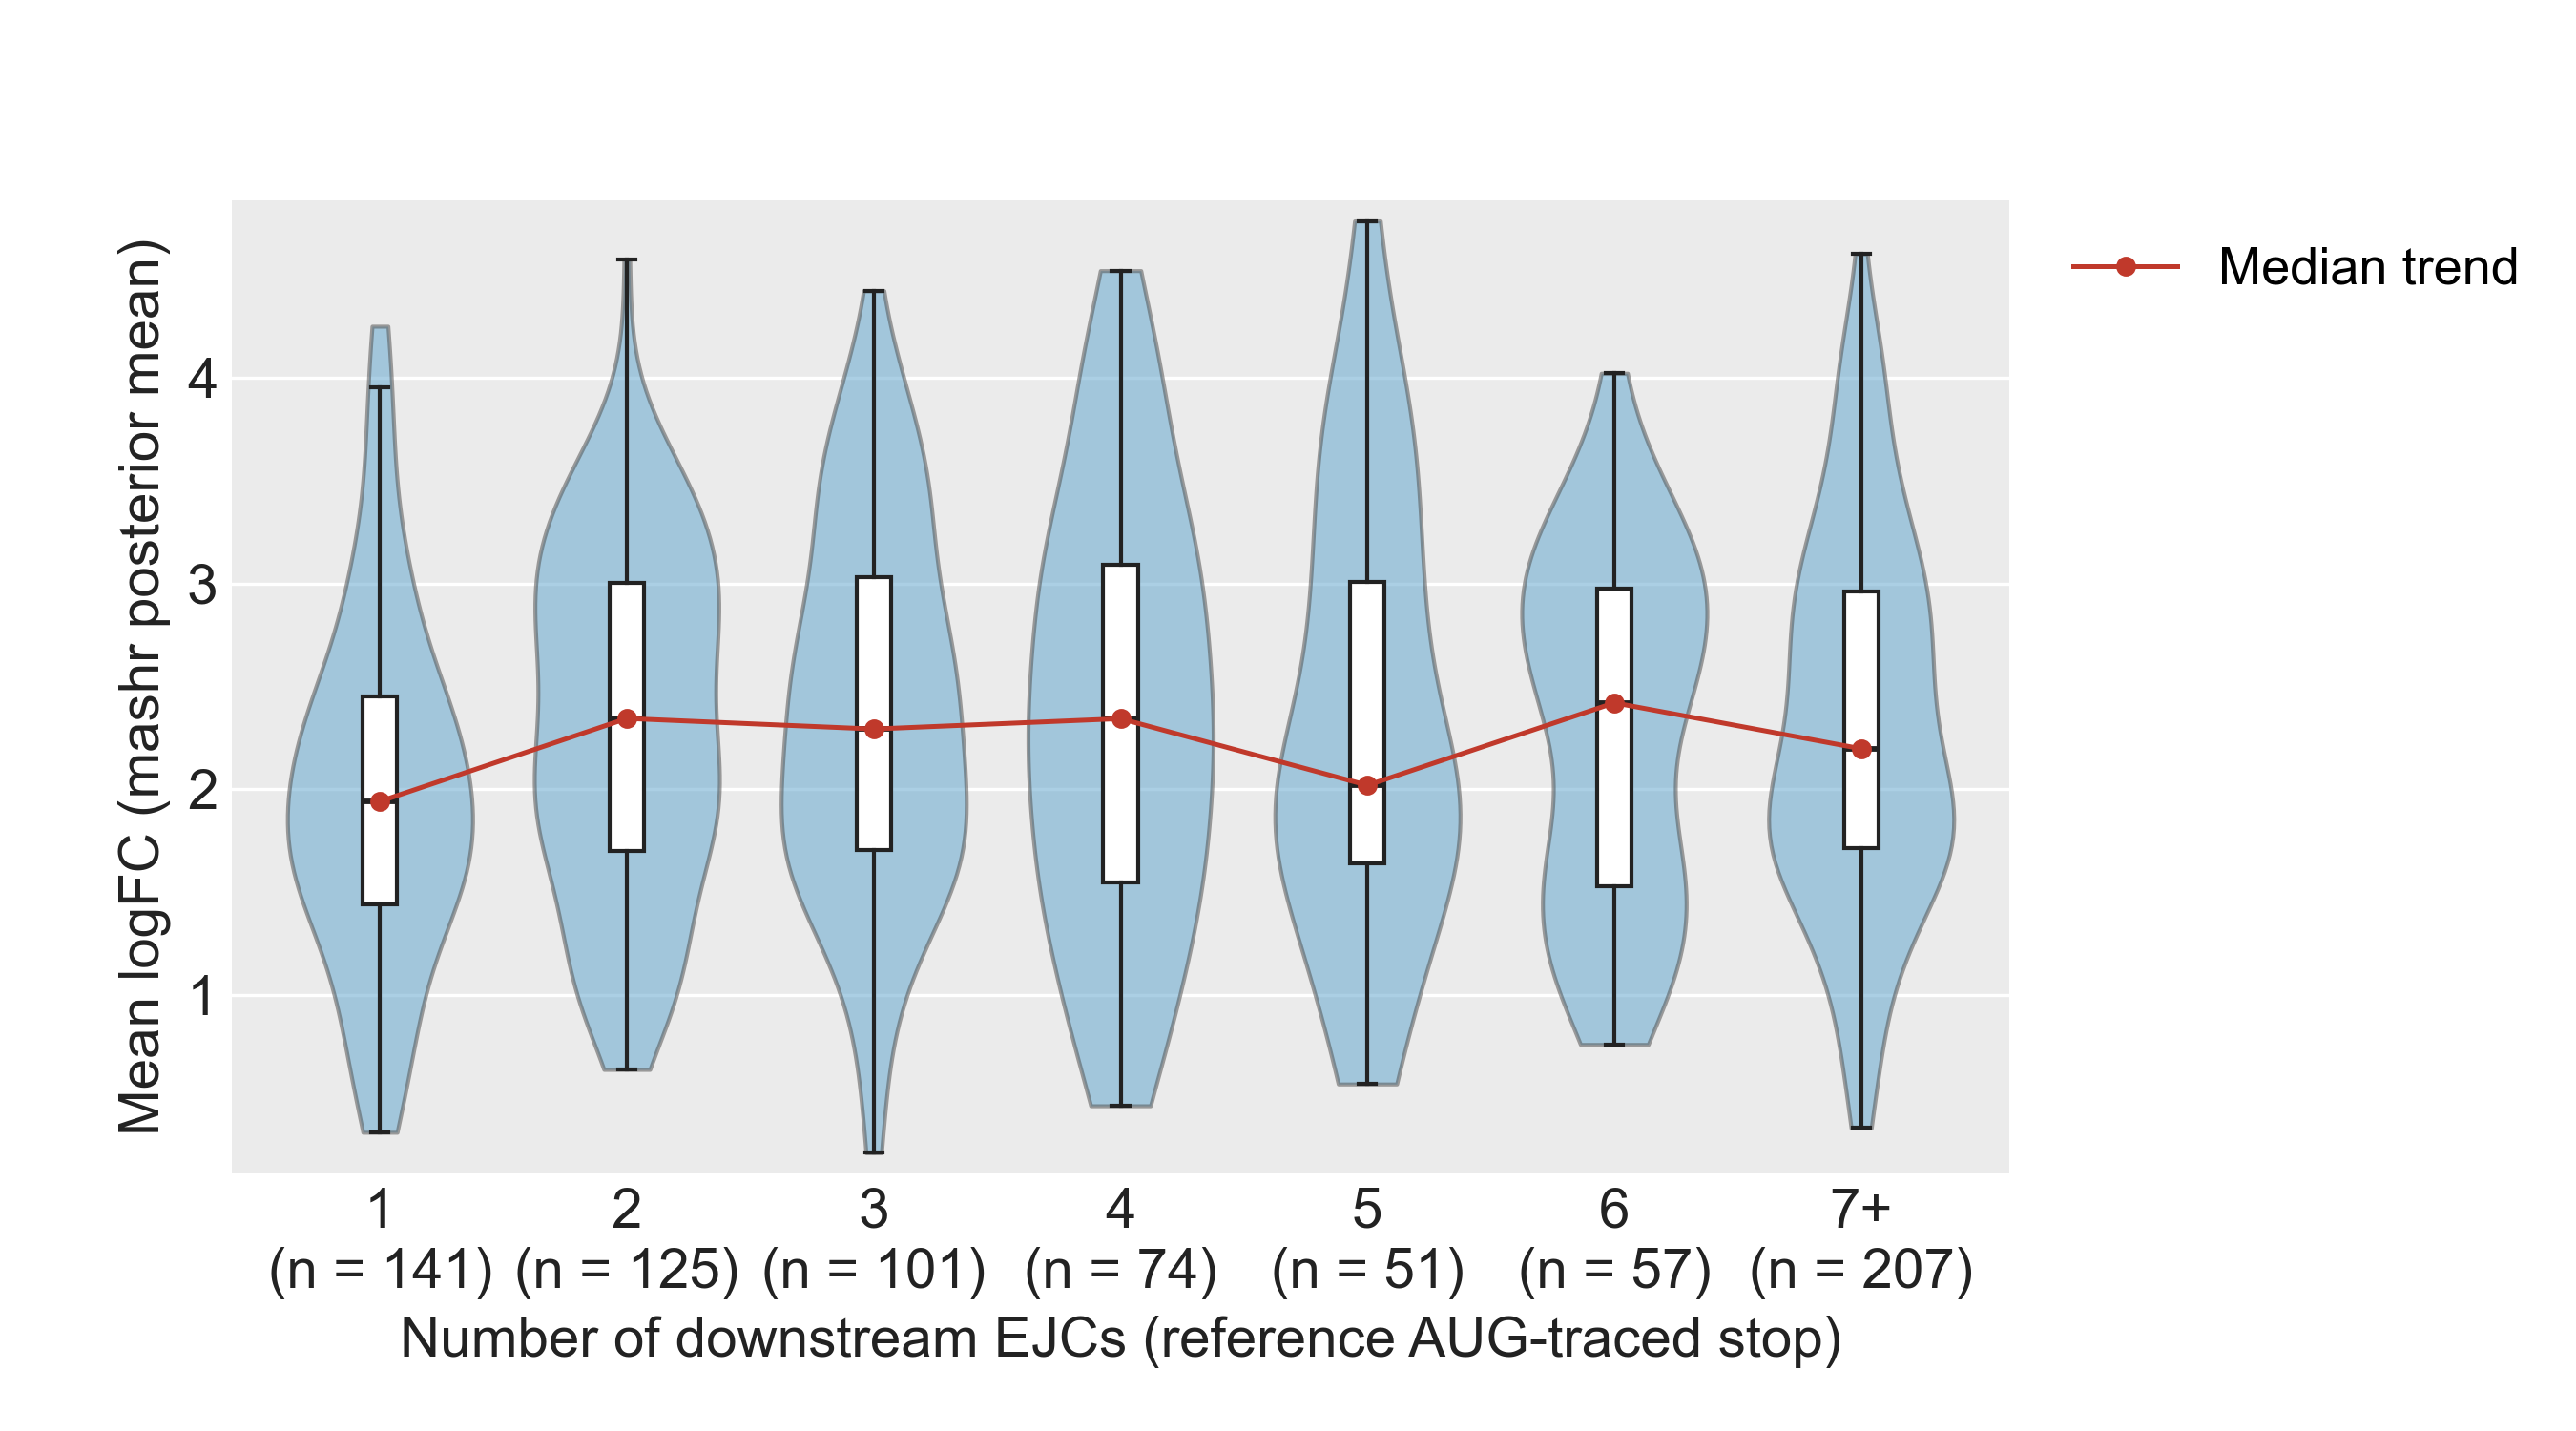

The script that drew this image:
"""SF32 — NMD effect size by downstream EJC count (PTC+ comparators).

Violin + box distributions of mashr posterior-mean logFC (SMG1i vs DMSO,
averaged across AT2/LAE/FB/MV) as a function of the comparator's number of
downstream EJCs. Restricted to comparators with at least one downstream
EJC from SF31's population. EJC counts ≥ 7 collapsed into a "7+" bin.

Downstream-EJC count is measured against the reference AUG-traced stop
codon (unbiased) — same anchor used by SF31. This avoids the TD2-CDS
attenuation that would arise from anchoring on the TD2-called stop.

Data source: `sf32_ejc_count_logfc.tsv` (produced by data_export.R).
"""

from __future__ import annotations
import sys
from pathlib import Path

import matplotlib.pyplot as plt
import numpy as np
import pandas as pd

HERE = Path(__file__).resolve().parent
LIB  = HERE.parents[1] / "lib"
sys.path.insert(0, str(LIB))

from ggplot_style import (
    apply_ggplot_rcparams,
    style_axes_ggplot,
    render_and_validate,
    docx_body_fs,
    CONTROL_COLOR,
    AXIS_C,
    TITLE_C,
    HEADER_FS,
)


NATIVE_W = 9.0
BODY_FS = docx_body_fs(NATIVE_W)

# Must follow BODY_FS: rcParams drive tick/legend/title sizes, and the
# local BODY_FS shadows the module constant (see apply_ggplot_rcparams).
apply_ggplot_rcparams(BODY_FS)

DATA = HERE / "data"


def main():
    df = pd.read_csv(DATA / "sf32_ejc_count_logfc.tsv", sep="\t")
    df = df.dropna(subset=["mean_logFC", "n_downstream_ejc"])

    # 7+ bin
    df["ejc_bin"] = np.where(df["n_downstream_ejc"] >= 7, "7+",
                              df["n_downstream_ejc"].astype(int).astype(str))
    order = [str(i) for i in range(1, 7)] + ["7+"]
    df = df[df["ejc_bin"].isin(order)].copy()

    fig, ax = plt.subplots(figsize=(NATIVE_W, 5.0))
    fig.subplots_adjust(left=0.09, right=0.78, top=0.86, bottom=0.18)
    style_axes_ggplot(ax, xgrid=False, ygrid=True)

    data = [df.loc[df["ejc_bin"] == b, "mean_logFC"].to_numpy() for b in order]
    positions = np.arange(len(order))

    parts = ax.violinplot(data, positions=positions, widths=0.75,
                           showmeans=False, showmedians=False, showextrema=False)
    for body in parts["bodies"]:
        body.set_facecolor(CONTROL_COLOR)
        body.set_edgecolor(AXIS_C)
        body.set_alpha(0.55)
        body.set_zorder(3)

    # Overlay narrow boxplots
    ax.boxplot(data, positions=positions, widths=0.14,
                showfliers=False, patch_artist=True,
                boxprops=dict(facecolor="white", edgecolor=TITLE_C, linewidth=1.0),
                medianprops=dict(color=TITLE_C, linewidth=1.4),
                whiskerprops=dict(color=TITLE_C, linewidth=1.0),
                capprops=dict(color=TITLE_C, linewidth=1.0),
                zorder=5)

    # Median line
    medians = [np.median(d) for d in data]
    ax.plot(positions, medians, color="#c0392b", linewidth=1.2,
            marker="o", markersize=4, zorder=6, label="Median trend")
    ax.legend(loc="upper left", bbox_to_anchor=(1.01, 1.00), frameon=True, facecolor="white",
              edgecolor="none", fontsize=BODY_FS - 1)

    # Sample sizes folded into the x-tick labels (below the axis) — avoids
    # the collision with violin outlines that above-violin placement causes.
    n_by_bin = [len(df.loc[df["ejc_bin"] == b]) for b in order]
    ax.set_xticks(positions)
    ax.set_xticklabels([f"{b}\n(n = {n:,})" for b, n in zip(order, n_by_bin)],
                        fontsize=BODY_FS, color=TITLE_C)
    ax.set_xlabel("Number of downstream EJCs (reference AUG-traced stop)",
                   fontsize=BODY_FS, color=TITLE_C)
    ax.set_ylabel("Mean logFC (mashr posterior mean)",
                   fontsize=BODY_FS, color=TITLE_C)
    # Set the y-limits from the ACTUAL violin outline extents (the KDE, which
    # extends past the data by the default `cut`), so no violin tail is clipped
    # at the top/bottom of the axes -- the quantile-based limit used before sat
    # below the tallest violin (bin 5) and cut it off.
    vy = np.concatenate([b.get_paths()[0].vertices[:, 1] for b in parts["bodies"]])
    ax.set_ylim(vy.min() - 0.1, vy.max() + 0.1)
    ax.set_xlim(-0.6, len(order) - 0.4)

    # No overall figure title — caption carries the title role (Yul-style).
    render_and_validate(fig, HERE / "figure_sf32_nmd_effect_by_ejc_count",
                        native_width_in=NATIVE_W)
    print(f"  medians: {[round(m,2) for m in medians]}")
    print(f"  n_by_bin: {[len(d) for d in data]}")


if __name__ == "__main__":
    main()
